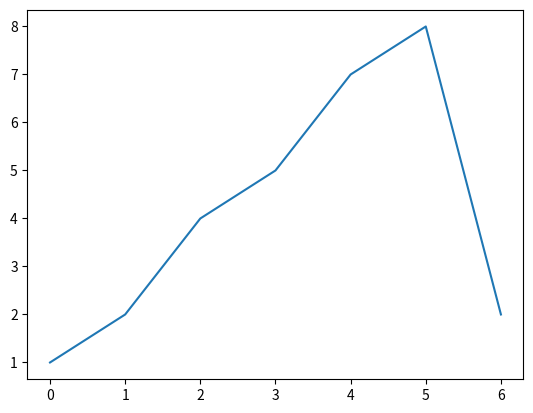

Python code for this plot: (Note: this script raises an exception after producing the figure.)
import matplotlib
import matplotlib.pyplot as plt
import numpy as np
g=np.array([1,2,4,5,7,8,2])

m=plt.plot(g)
m.show()



